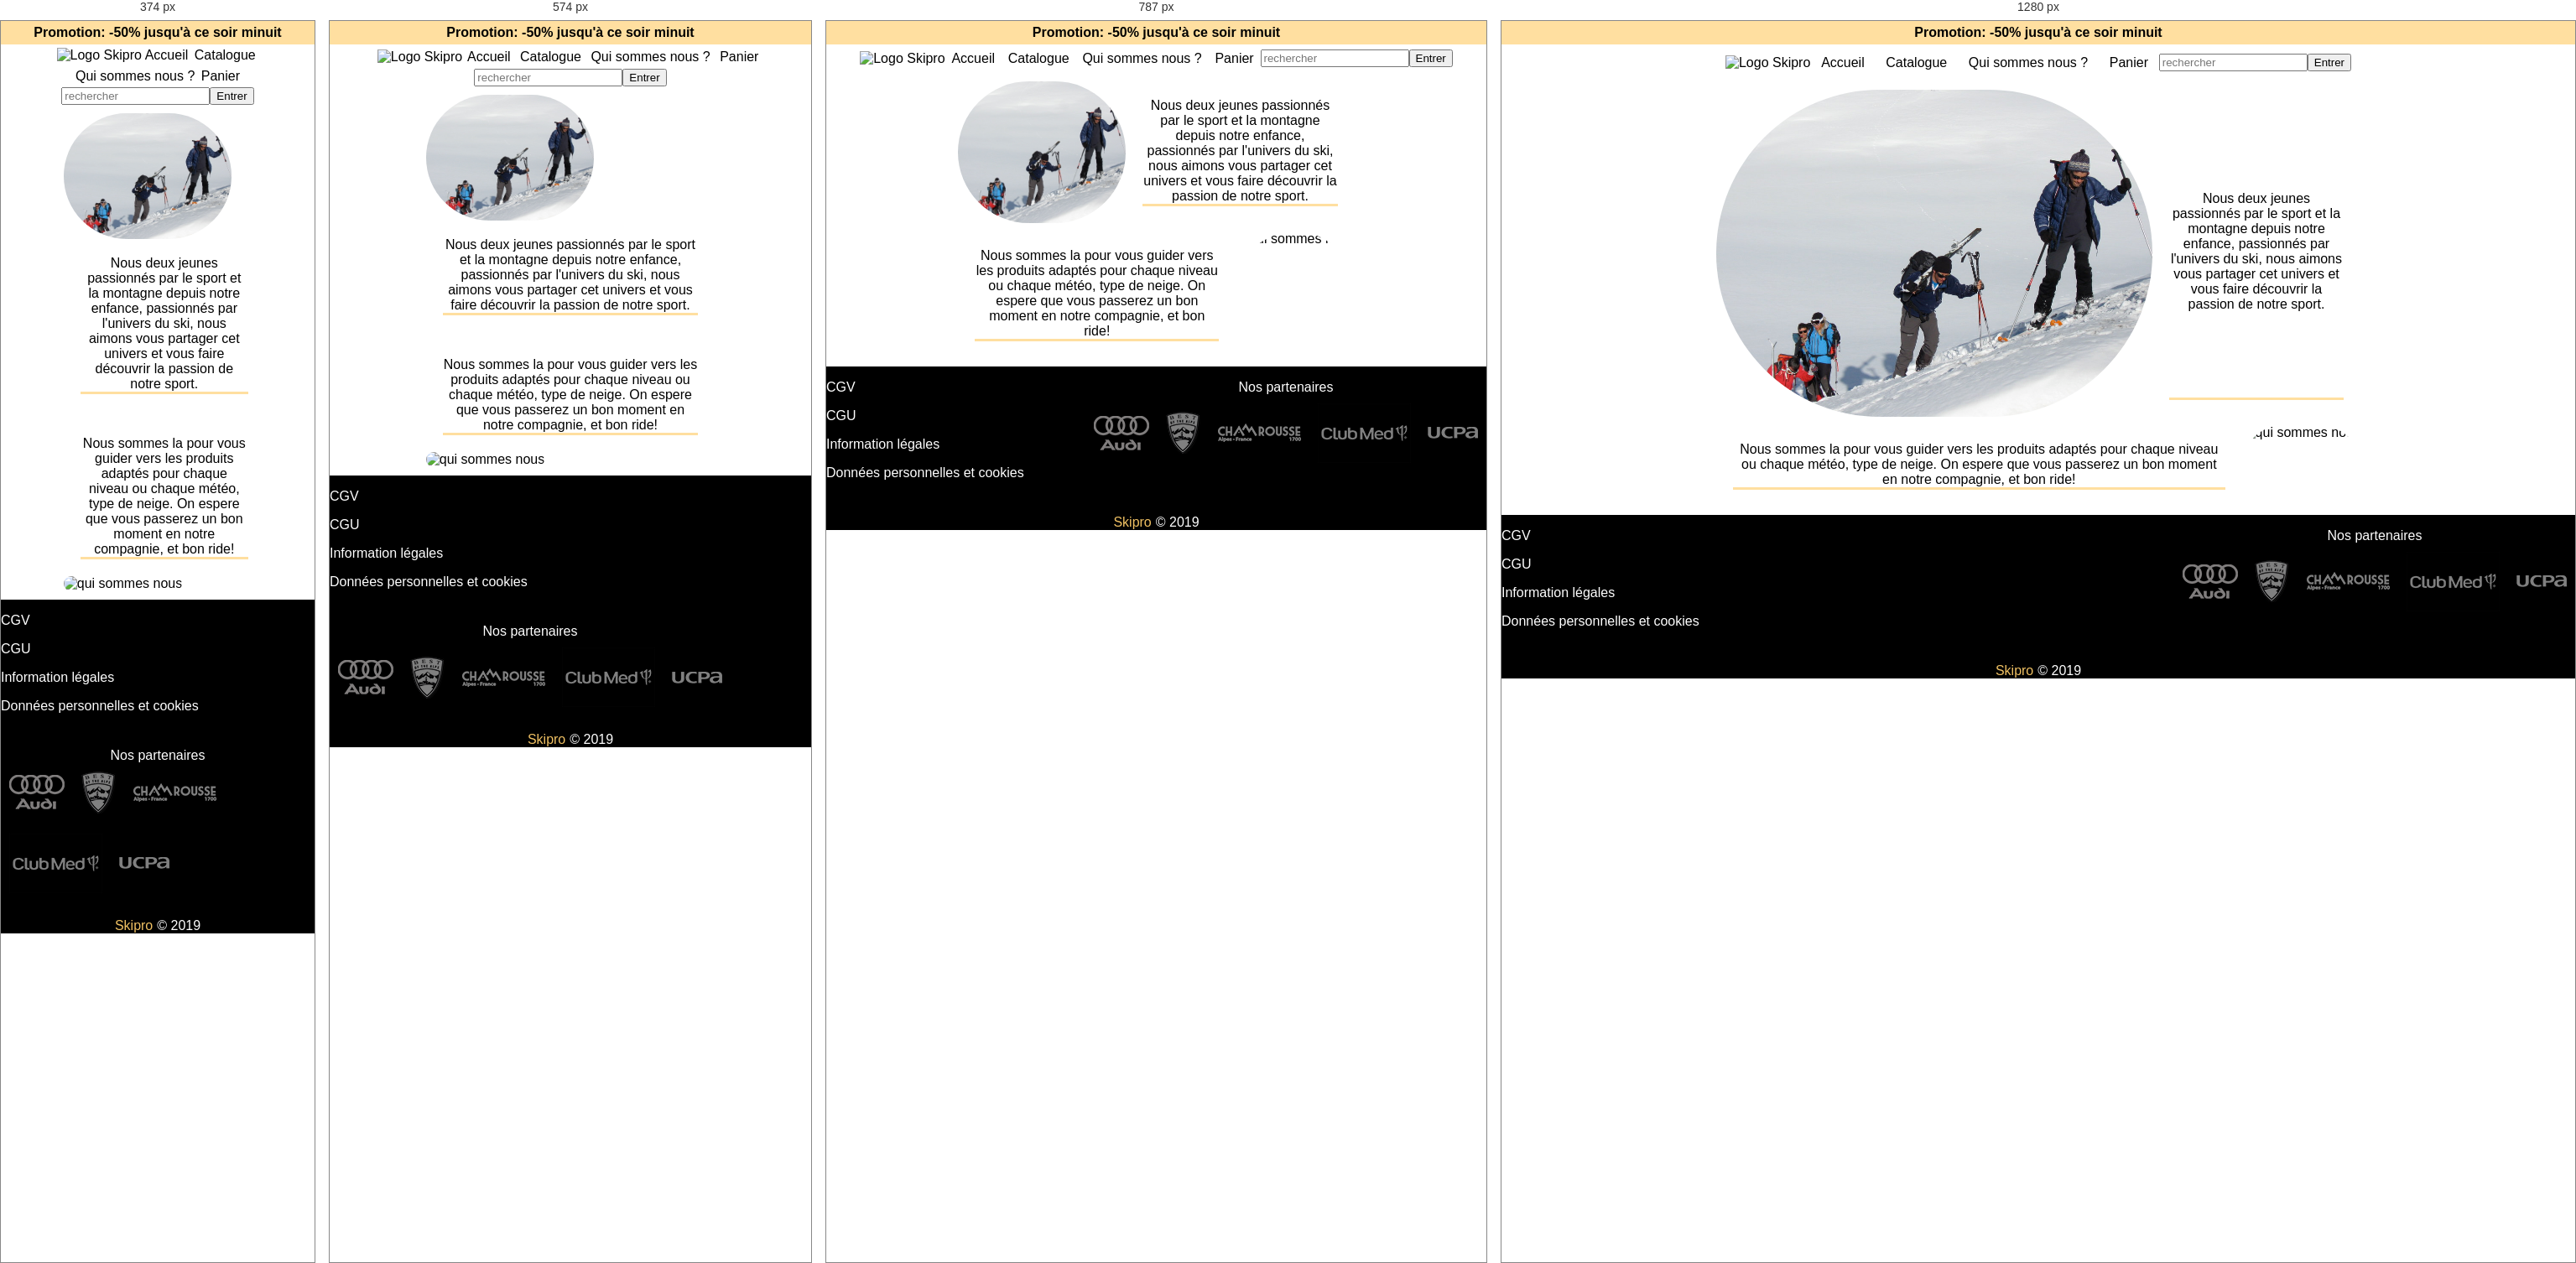
Rendered at 374 px, 574 px, 787 px and 1280 px, left to right.

<!-- file: quisommesnous.html -->
<!DOCTYPE html>
<html>
<head>
    <meta charset="utf-8">
    <title>SKIPRO | ski</title>
    <link rel="stylesheet" href="../style.css">
</head>
<body>
    <header>
        <div class="bandeau">
            <p><a href="produit.html">Promotion: -50% jusqu'à ce soir minuit</a></p><!--Couleur fond en orange-->
        </div>
        
        <nav>
            <a href="../index.html"><img src="../Images/logosite.png" alt="Logo Skipro"></a>
            <p><a href="../index.html">Accueil</a></p>
            <p><a href="recherche.html">Catalogue</a></p>
            <p><a href="quisommesnous.html">Qui sommes nous ?</a></p>
            <p><a href="commande.html">Panier</a></p>
            <form action="recherche.html">
                    <input name="recherche" placeholder="rechercher"><button>Entrer</button>
            </form>
        </nav>
    </header>

    <main id="quisommesnous">

        <div class="bloc-nom">
            <img src="../Images/quisommesnous1.jpg" alt="qui sommes nous" />
            <p>
              Nous deux jeunes passionnés par le sport et la montagne depuis notre enfance, passionnés par l'univers du ski, nous aimons vous partager cet univers et vous faire découvrir la passion de notre sport.
            </p>
        </div>

        <div class="bloc-nom">
            <img src="../Images/quisommesnous2.jpg" alt="qui sommes nous" />
            <p>
                Nous sommes la pour vous guider vers les produits adaptés pour chaque niveau ou chaque météo, type de neige. On espere que vous passerez un bon moment en notre compagnie, et bon ride!
            </p>
        </div>

    </main>
    
    <footer>
            <nav id="footer_1">
                <p><a href="">CGV</a></p>
                <p><a href="">CGU</a></p>
                <p><a href="">Information légales</a></p>
                <p><a href="">Données personnelles et cookies</a></p>
            </nav>

            <nav id="footer_2">
                <p>Nos partenaires</p>
                <div>
                    <a href="https://www.audi.fr/fr/web/fr.html"><img src="../Images/audi.png" alt="logo audi"></a>
                    <a href="https://www.bestofthealps.com/fr/"><img src="../Images/alpes.png" alt="logo alpes"></a>
                    <a href="https://www.chamrousse.com/"><img src="../Images/chamrousse.png" alt="logo chamrousse"></a>
                    <a href="https://www.clubmed.fr/"><img src="../Images/club-med.png" alt="logo club-med">
                    <a href="https://www.ucpa.com/"><img src="../Images/ucpa.png" alt="logo ucpa"></a>
                </div>
            </nav>

      <p> © 2019 <a href=../index.html>Skipro </a></p> 
    </footer>
</body>
</html>

/* @media block from style.css */
@media (max-width: 375px) and (max-height: 812px)
{
  #produit
  {
    width: 100%;
    left: 0%;
  }

  #produit img
  {
    width: 90%;
    margin: 10px;
  }
}

/* @media block from style.css */
@media (max-width: 774px)
{
  #commande
  {
    margin-top: 10px; 
  }
}

/* @media block from style.css */
@media (max-width: 800px)
{
  #promotion
  {
    left: 0%;
    width: 100%;
  }

  .presentation img, .bloc-nom img
{
    max-width: 200px;
}
}